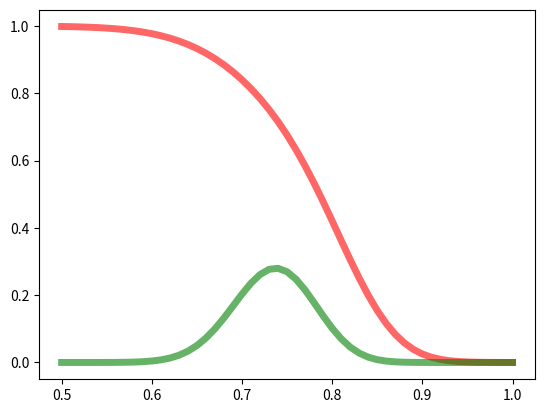

Recreate this plot in Python.
# -*- coding: utf-8 -*-
"""
Created on Wed Jul 17 12:57:07 2019

[redacted]
"""


import numpy as np
from scipy.stats import norm
import matplotlib.pyplot as plt

# A사 입찰가 평균과 표준편자 
A_mean = 0.8
A_std = 0.10 
# B사 입찰가 평균과 표준편자 
B_mean = 0.85
B_std = 0.05

#입찰가 평균 및 표준편차
estim = 0.75
estd = 0.05

x = np.linspace(0.5,1.0,51)

pwin = (1-norm.cdf((x-A_mean)/A_std)) * (1-norm.cdf((x-B_mean)/B_std))

rel = norm.cdf((x-estim)/estd)

profit = pwin*norm.pdf((x-estim)/estd)

max_profit=np.max(profit)
max_index = np.where(max_profit==profit)

print(max_profit,x[max_index],pwin[max_index])

fig = plt.figure()

ax = fig.subplots(1, 1)

ax.plot(x, pwin,
        'r-', lw=5, alpha=0.6, label='Winning Probabilty')

#ax.plot(x, rel,
#        'b-', lw=5, alpha=0.6, label='Reliability')

ax.plot(x, profit,
        'g-', lw=5, alpha=0.6, label='Profit')

plt.show()
